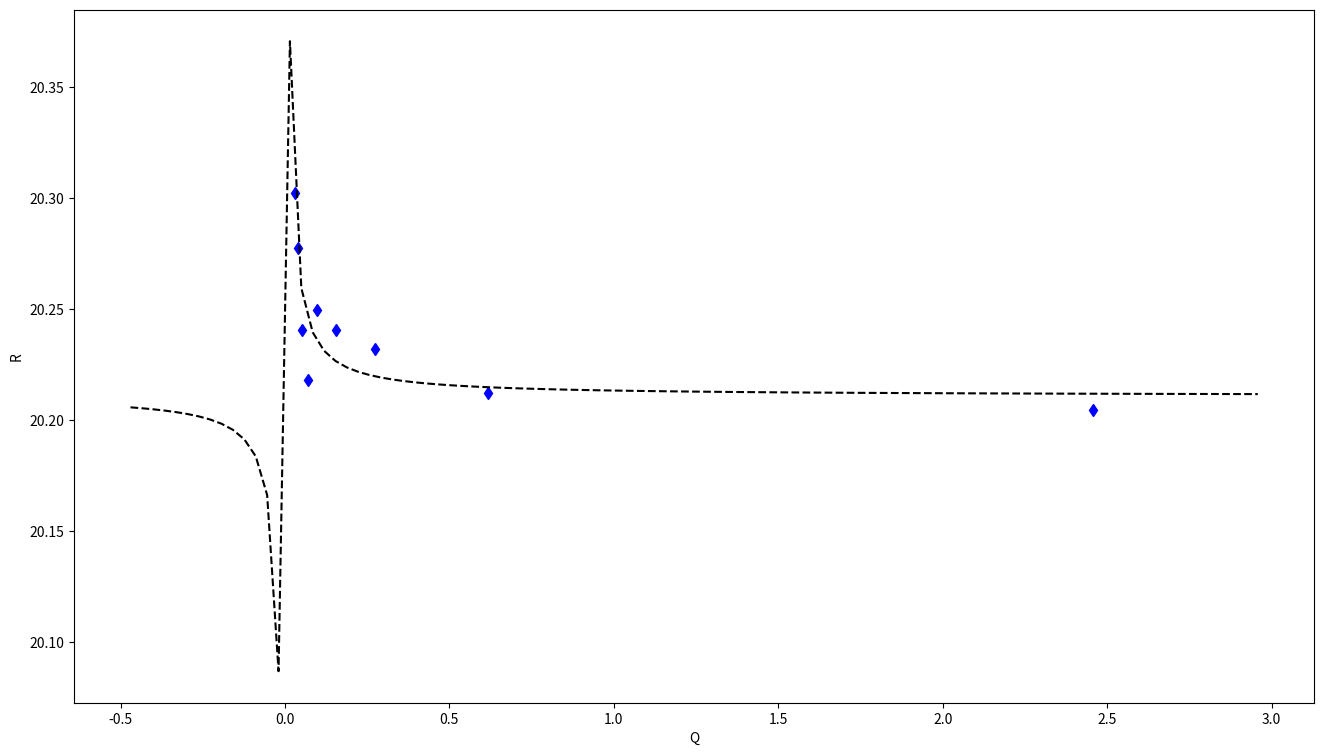
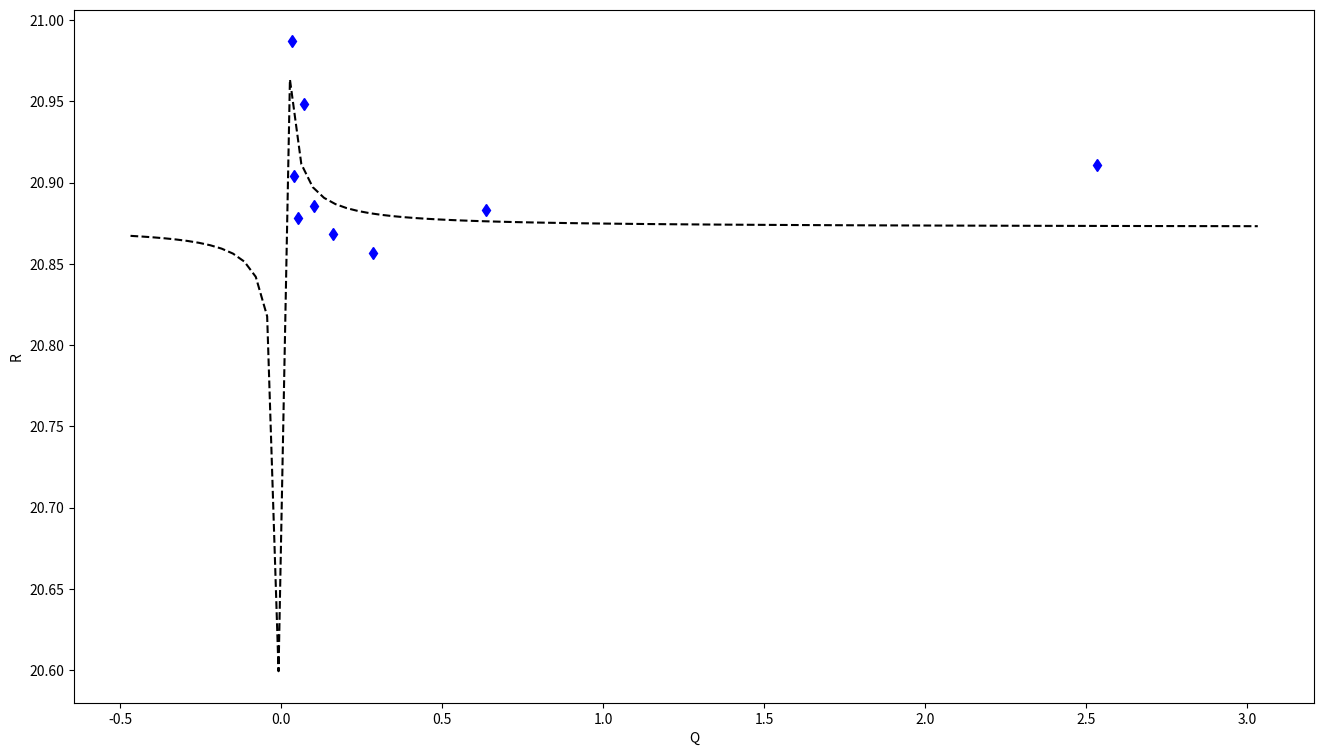
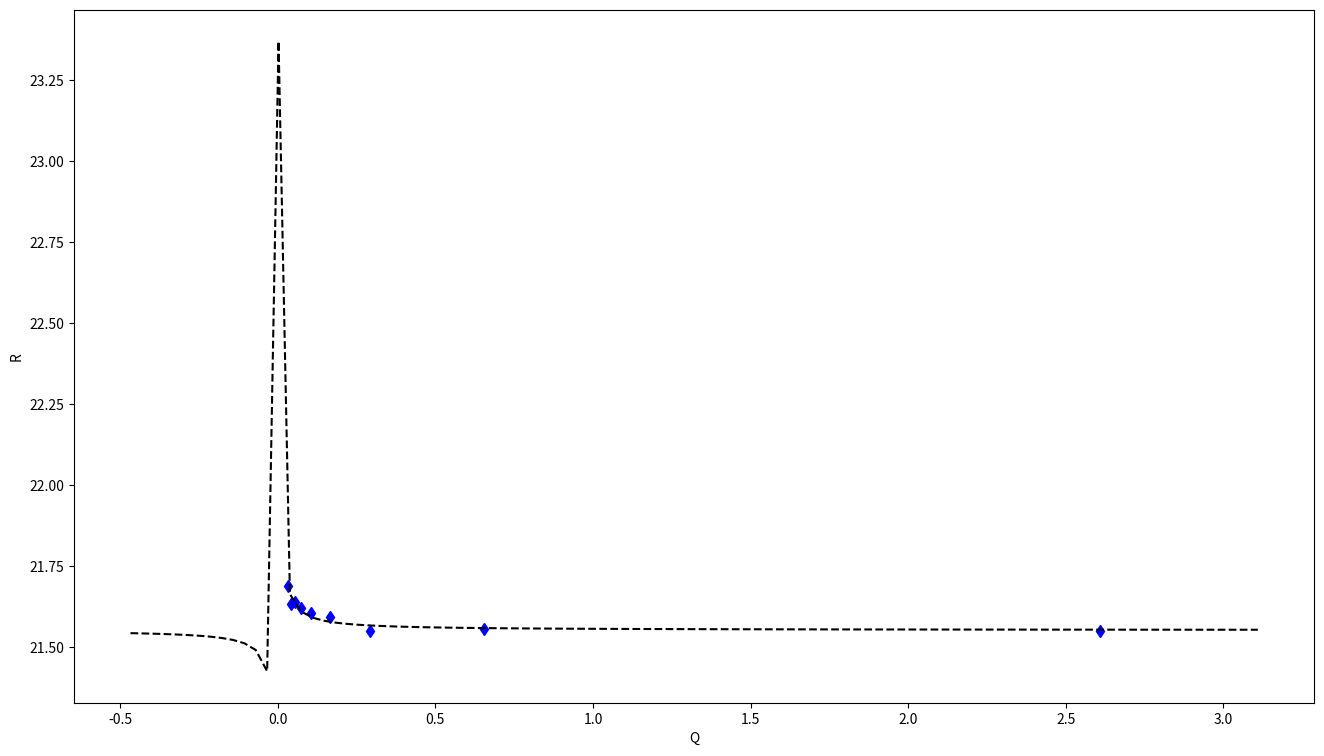
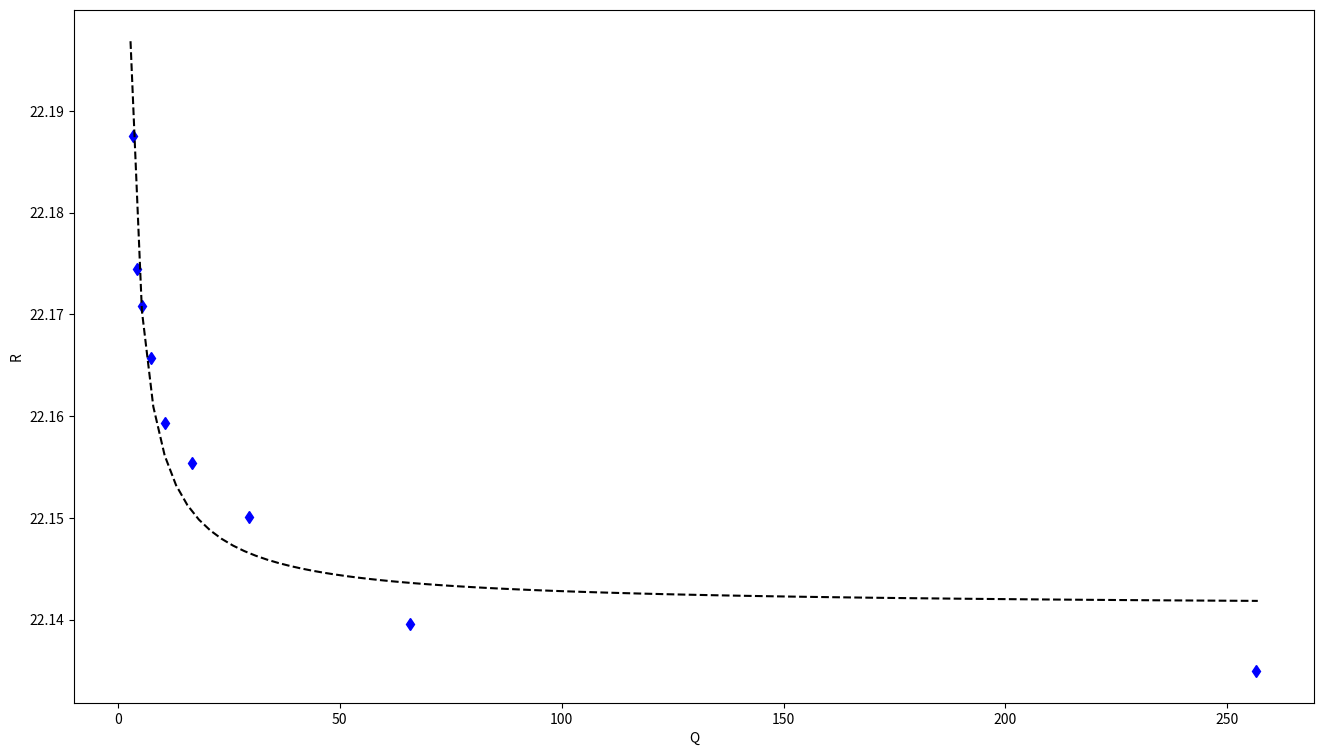
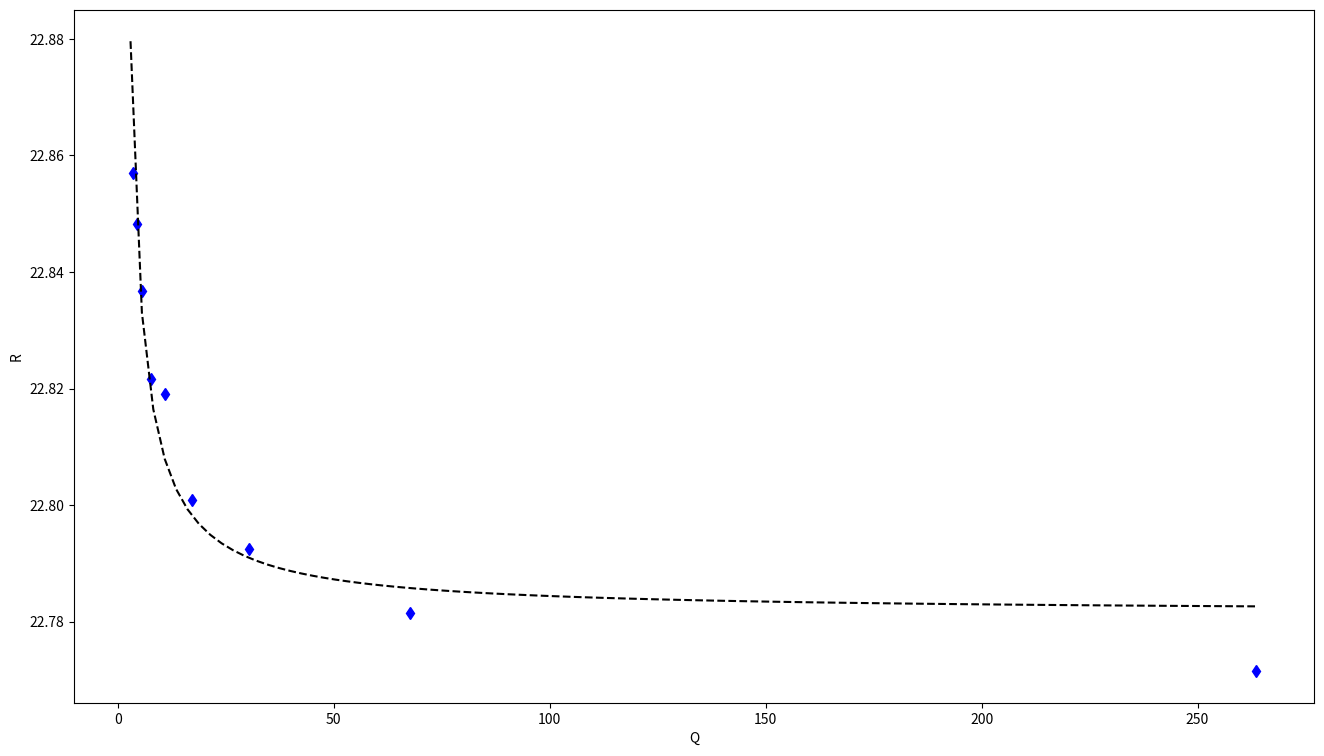
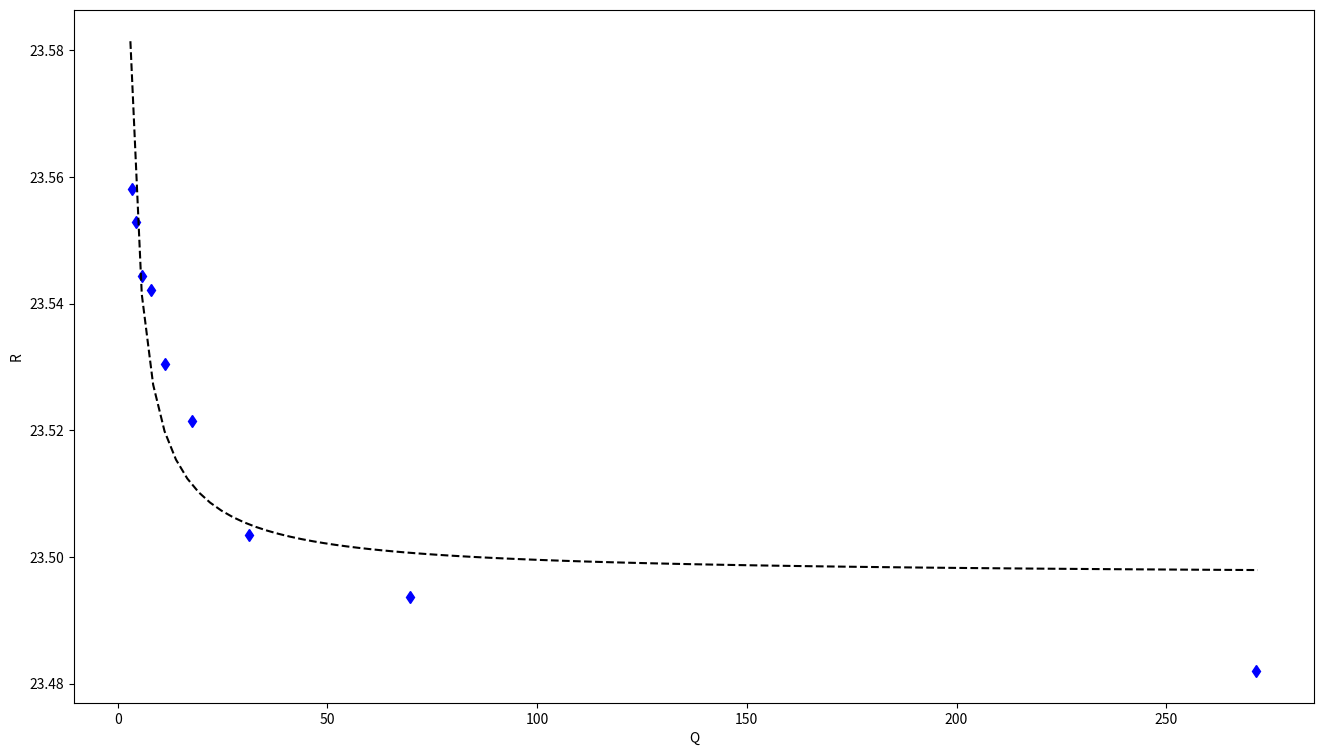

Write Python code to recreate these figures, in order.
import numpy as np
import matplotlib.pyplot as plt
import scipy as sc

t = np.array ([24.0, 33, 42, 51, 60, 70]) + 273.3

u = [[7.0473, 3.5290, 2.3550, 1.7670, 1.4134, 1.1787, 1.0100, 0.8841, 0.7857],
     [7.2770, 3.6420, 2.4298, 1.8239, 1.4599, 1.2171, 1.0439, 0.9135, 0.8122],
     [7.4989, 3.7570, 2.5083, 1.8830, 1.5080, 1.2584, 1.0798, 0.9453, 0.8415],
     [8.5799, 9.6459, 11.0189, 12.8450, 15.3985, 19.2220, 25.5700, 38.1730, 75.3340],
     [8.8342, 9.9321, 11.3453, 13.2229, 15.8501, 19.7821, 26.3071, 39.2754, 77.4550],
     [9.1099, 10.2408, 11.6992, 13.6380, 16.3443, 20.4025, 27.1253, 40.4891, 79.8175]]

I = [[0.3488, 0.1746, 0.1164, 0.0873, 0.0698, 0.0583, 0.0499, 0.0436, 0.0387],
     [0.3480, 0.1744, 0.1165, 0.0874, 0.0699, 0.0581, 0.0500, 0.0437, 0.0387],
     [0.3480, 0.1743, 0.1164, 0.0872, 0.0698, 0.0582, 0.0499, 0.0437, 0.0388],
     [0.3867, 0.4350, 0.4970, 0.5795, 0.6949, 0.8676, 1.1544, 1.7242, 3.4034],
     [0.3865, 0.4347, 0.4968, 0.5794, 0.6946, 0.8676, 1.1542, 1.7240, 3.4014],
     [0.3867, 0.4348, 0.4969, 0.5793, 0.6946, 0.8674, 1.1541, 1.7234, 3.3991]]

I = [np.array (i) for i in I]
u = [np.array (i) for i in u]

for i in range (0, 6):
     plt.figure (figsize=(16, 9), dpi = 200)
     print ("\n".join ([str (j) + " : " + str(u[i][j] / I[i][j]) for j in range (len (u[0]))]))
     plt.plot (u[i] * I[i], u[i] / I[i], "bd")
     z = np.polyfit (1 / (u[i] * I[i]), u[i] / I[i], deg=1)
     z = np.poly1d (z)
     X = np.linspace ((u[i] * I[i]).min () - 0.5, (u[i] * I[i]).max () + 0.5, 100)
     print ("%f * x + %f" % (z[1], z[0]))
     plt.plot (X, z (1 / X), "k--")
     plt.xlabel ("Q")
     plt.ylabel ("R")
     plt.show ()
